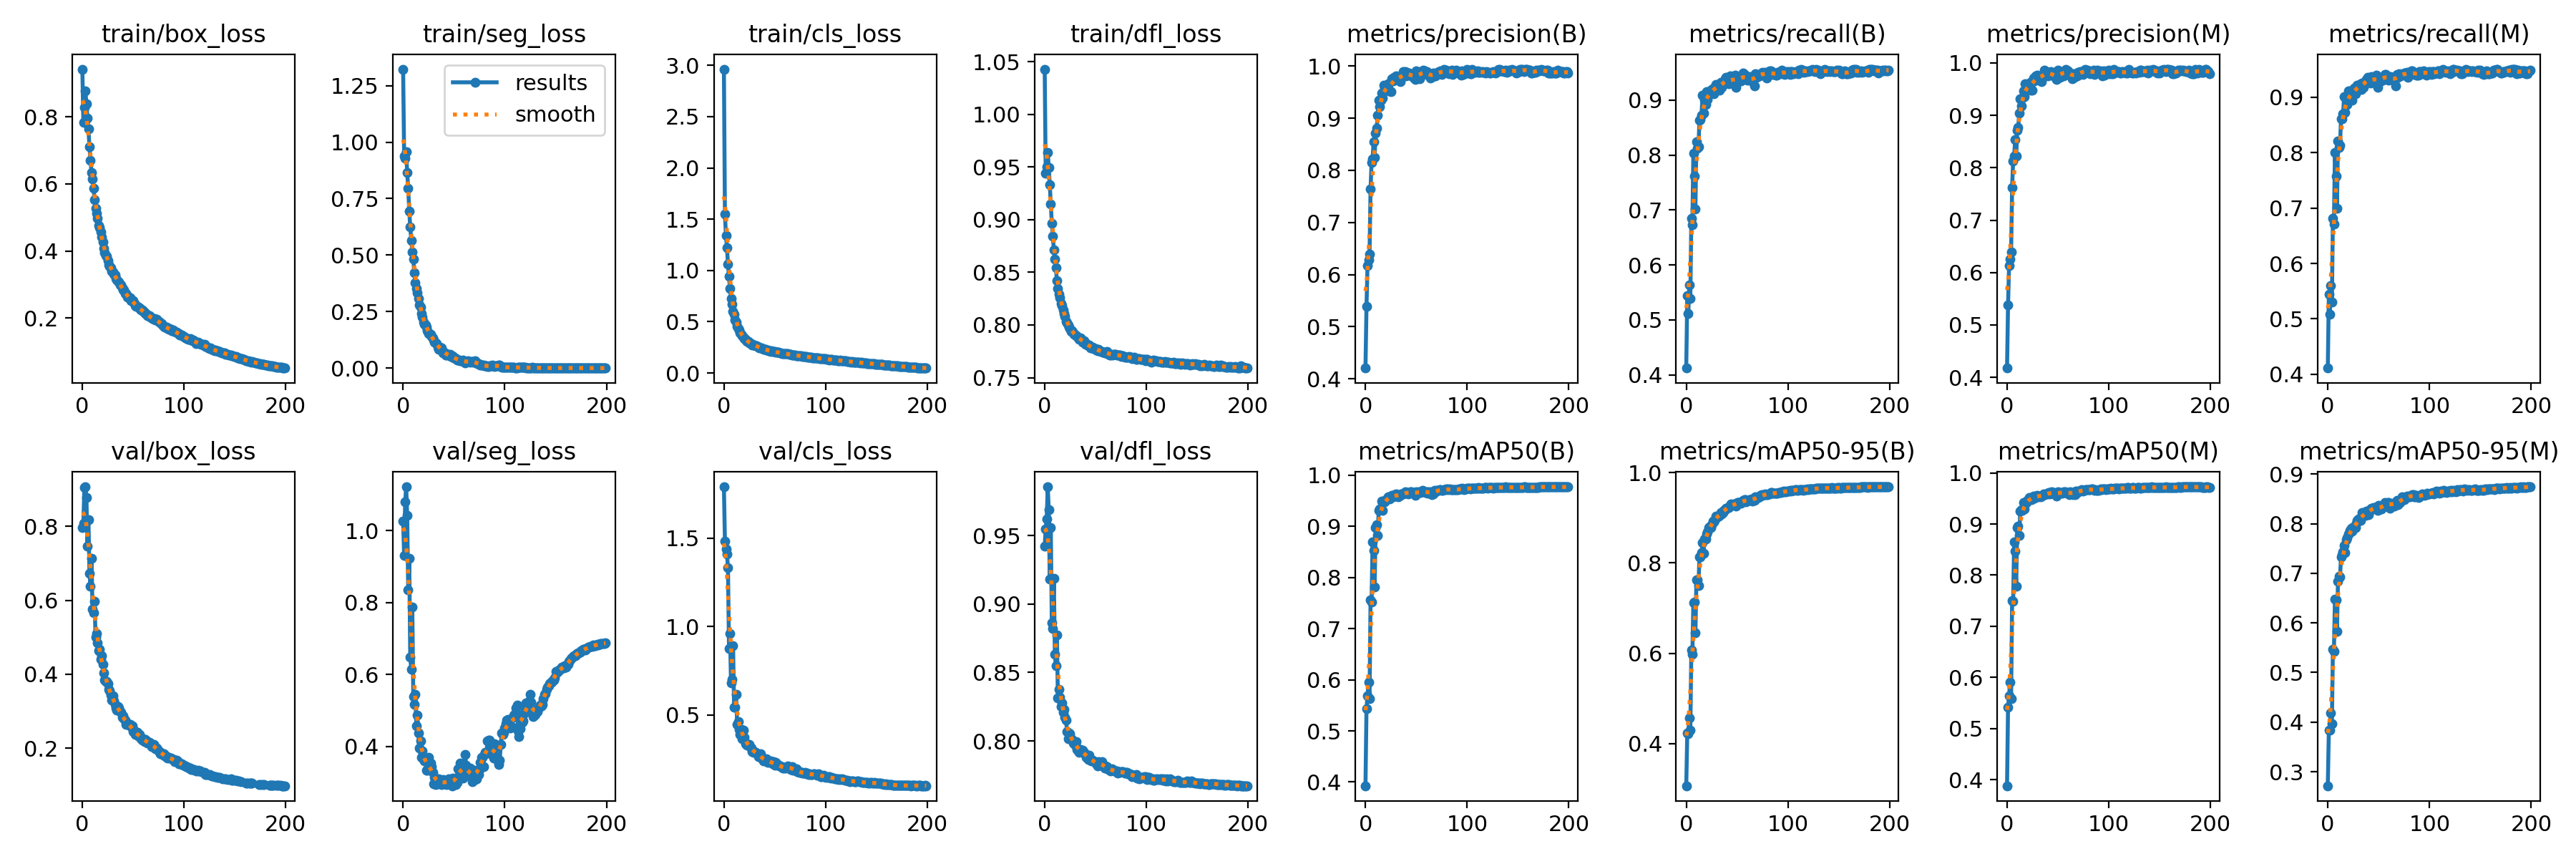

Source data for this figure (header and first rows):
epoch, train/box_loss, train/seg_loss, train/cls_loss, train/dfl_loss, metrics/precision(B), metrics/recall(B), metrics/mAP50(B), metrics/mAP50-95(B), metrics/precision(M), metrics/recall(M), metrics/mAP50(M), metrics/mAP50-95(M), val/box_loss, val/seg_loss, val/cls_loss, val/dfl_loss, lr/pg0, lr/pg1, lr/pg2
0, 0.9424, 1.323, 2.964, 1.043, 0.4206, 0.4123, 0.3927, 0.307, 0.4177, 0.4113, 0.3881, 0.2717, 0.7968, 1.027, 1.79, 0.9422, 0.07019, 0.003312, 0.003312
1, 0.7844, 0.9371, 1.549, 0.9444, 0.5384, 0.5446, 0.543, 0.4233, 0.5381, 0.5448, 0.5416, 0.3836, 0.8088, 0.9308, 1.484, 0.9549, 0.04016, 0.006613, 0.006613
2, 0.8273, 0.9286, 1.344, 0.9503, 0.6166, 0.511, 0.5681, 0.4221, 0.6134, 0.5079, 0.5641, 0.3834, 0.9054, 1.08, 1.438, 0.9624, 0.01009, 0.00988, 0.00988
3, 0.8771, 0.9574, 1.223, 0.9636, 0.6277, 0.5631, 0.595, 0.4569, 0.6257, 0.5604, 0.5907, 0.418, 0.907, 1.122, 1.41, 0.9857, 0.009851, 0.009851, 0.009851
4, 0.8384, 0.8647, 1.06, 0.9496, 0.6392, 0.5388, 0.5631, 0.4302, 0.6399, 0.5309, 0.5584, 0.3969, 0.8784, 1.043, 1.335, 0.9689, 0.009851, 0.009851, 0.009851
5, 0.796, 0.796, 0.9408, 0.933, 0.7646, 0.6847, 0.756, 0.6073, 0.7624, 0.6819, 0.7499, 0.5462, 0.7471, 0.8352, 0.8756, 0.9183, 0.009802, 0.009802, 0.009802
6, 0.7635, 0.6956, 0.8227, 0.9149, 0.815, 0.6728, 0.7515, 0.5972, 0.8129, 0.6715, 0.7483, 0.5431, 0.8185, 0.9224, 0.9603, 0.9557, 0.009753, 0.009753, 0.009753
7, 0.7098, 0.6242, 0.73, 0.8966, 0.8217, 0.8034, 0.8696, 0.7124, 0.8221, 0.8004, 0.8656, 0.6477, 0.6737, 0.6479, 0.6807, 0.8861, 0.009703, 0.009703, 0.009703
8, 0.6702, 0.5657, 0.6678, 0.8841, 0.8553, 0.762, 0.8528, 0.7129, 0.854, 0.7569, 0.8468, 0.6461, 0.6381, 0.6149, 0.6998, 0.8821, 0.009654, 0.009654, 0.009654
9, 0.6348, 0.5148, 0.6036, 0.8714, 0.8244, 0.7025, 0.7816, 0.6451, 0.8219, 0.7, 0.7779, 0.5837, 0.7128, 0.7883, 0.8937, 0.9186, 0.009604, 0.009604, 0.009604
10, 0.6143, 0.4806, 0.575, 0.8625, 0.8715, 0.824, 0.8977, 0.7633, 0.8712, 0.821, 0.8925, 0.684, 0.5761, 0.5397, 0.5432, 0.8631, 0.009555, 0.009555, 0.009555
11, 0.5873, 0.4218, 0.518, 0.8543, 0.8804, 0.813, 0.9028, 0.7623, 0.8774, 0.8086, 0.8962, 0.6944, 0.5655, 0.517, 0.5437, 0.8549, 0.009505, 0.009505, 0.009505
12, 0.5536, 0.378, 0.493, 0.8418, 0.9055, 0.8148, 0.8826, 0.7507, 0.9036, 0.813, 0.8774, 0.6923, 0.5977, 0.5438, 0.6183, 0.8777, 0.009456, 0.009456, 0.009456
13, 0.5267, 0.3521, 0.4563, 0.8346, 0.9349, 0.8638, 0.9304, 0.8133, 0.932, 0.8612, 0.9254, 0.7338, 0.501, 0.4567, 0.4454, 0.8312, 0.009406, 0.009406, 0.009406
14, 0.5115, 0.334, 0.4328, 0.8293, 0.9219, 0.8648, 0.9345, 0.8141, 0.9185, 0.8606, 0.9277, 0.7379, 0.5105, 0.488, 0.4639, 0.8376, 0.009357, 0.009357, 0.009357
15, 0.4976, 0.3074, 0.4215, 0.8258, 0.9349, 0.8729, 0.9341, 0.8223, 0.9323, 0.8694, 0.9267, 0.7428, 0.4857, 0.4372, 0.4189, 0.832, 0.009307, 0.009307, 0.009307
16, 0.4759, 0.2793, 0.3893, 0.8204, 0.9485, 0.9087, 0.9494, 0.8445, 0.9472, 0.9003, 0.9421, 0.7558, 0.4641, 0.3953, 0.3882, 0.8252, 0.009258, 0.009258, 0.009258
17, 0.4689, 0.2688, 0.3767, 0.8181, 0.9392, 0.8766, 0.9312, 0.8221, 0.936, 0.872, 0.9291, 0.7423, 0.4674, 0.4155, 0.4175, 0.8278, 0.009208, 0.009208, 0.009208
18, 0.4565, 0.2411, 0.3618, 0.8144, 0.9637, 0.9001, 0.9484, 0.8524, 0.9598, 0.8956, 0.942, 0.768, 0.4405, 0.3694, 0.3673, 0.8209, 0.009158, 0.009158, 0.009158
19, 0.4413, 0.2265, 0.3485, 0.811, 0.9591, 0.8916, 0.9477, 0.8529, 0.9573, 0.8867, 0.9414, 0.7713, 0.4504, 0.3883, 0.4145, 0.8229, 0.009109, 0.009109, 0.009109
20, 0.4264, 0.2043, 0.3371, 0.8079, 0.9568, 0.9156, 0.9519, 0.8649, 0.9549, 0.9106, 0.9465, 0.7787, 0.4276, 0.3644, 0.3748, 0.8174, 0.009059, 0.009059, 0.009059
21, 0.4076, 0.1924, 0.3299, 0.8033, 0.9594, 0.9013, 0.954, 0.8684, 0.9547, 0.8966, 0.9474, 0.7805, 0.4047, 0.36, 0.3379, 0.8153, 0.00901, 0.00901, 0.00901
22, 0.3958, 0.1906, 0.316, 0.8018, 0.9655, 0.9158, 0.9578, 0.8785, 0.9613, 0.9113, 0.9514, 0.7868, 0.3844, 0.3621, 0.3345, 0.807, 0.00896, 0.00896, 0.00896
23, 0.3871, 0.1806, 0.3072, 0.8, 0.9525, 0.9119, 0.9559, 0.8801, 0.9481, 0.908, 0.9496, 0.7908, 0.3799, 0.3344, 0.3288, 0.8017, 0.008911, 0.008911, 0.008911
24, 0.3831, 0.165, 0.3095, 0.7981, 0.9522, 0.9146, 0.9536, 0.8785, 0.9647, 0.8945, 0.9475, 0.785, 0.3809, 0.3344, 0.3337, 0.8058, 0.008861, 0.008861, 0.008861
25, 0.3715, 0.1541, 0.296, 0.7964, 0.9508, 0.9192, 0.9573, 0.8855, 0.9473, 0.91, 0.9503, 0.7939, 0.3757, 0.3697, 0.3336, 0.805, 0.008812, 0.008812, 0.008812
26, 0.358, 0.1537, 0.2893, 0.7935, 0.9762, 0.9208, 0.9605, 0.8921, 0.9717, 0.9163, 0.9549, 0.7915, 0.3602, 0.3418, 0.316, 0.8017, 0.008762, 0.008762, 0.008762
27, 0.3544, 0.1491, 0.2839, 0.7947, 0.9713, 0.9121, 0.9581, 0.8908, 0.9651, 0.9062, 0.9504, 0.792, 0.3549, 0.3529, 0.3119, 0.8009, 0.008713, 0.008713, 0.008713
28, 0.3494, 0.1401, 0.2756, 0.7925, 0.9782, 0.923, 0.9606, 0.895, 0.9756, 0.9178, 0.9552, 0.8016, 0.344, 0.344, 0.2944, 0.7987, 0.008663, 0.008663, 0.008663
29, 0.3384, 0.1322, 0.2727, 0.7912, 0.9752, 0.9281, 0.9615, 0.9032, 0.9683, 0.9216, 0.9538, 0.8071, 0.331, 0.3268, 0.2868, 0.7978, 0.008614, 0.008614, 0.008614
30, 0.3364, 0.1228, 0.272, 0.7905, 0.9806, 0.9233, 0.9628, 0.901, 0.976, 0.918, 0.9558, 0.8103, 0.3411, 0.2953, 0.2947, 0.797, 0.008564, 0.008564, 0.008564
31, 0.3316, 0.1139, 0.2672, 0.7895, 0.9748, 0.9229, 0.9585, 0.9042, 0.9705, 0.918, 0.9527, 0.8082, 0.3276, 0.313, 0.2878, 0.7995, 0.008515, 0.008515, 0.008515
32, 0.3282, 0.1124, 0.2653, 0.7892, 0.9771, 0.9268, 0.9583, 0.9041, 0.9745, 0.9242, 0.954, 0.8067, 0.3196, 0.2947, 0.2862, 0.7936, 0.008466, 0.008466, 0.008466
33, 0.317, 0.1075, 0.258, 0.788, 0.9776, 0.9179, 0.9591, 0.9061, 0.974, 0.9135, 0.9537, 0.8141, 0.3098, 0.3054, 0.2816, 0.7926, 0.008416, 0.008416, 0.008416
34, 0.3129, 0.09208, 0.2525, 0.7866, 0.97, 0.9324, 0.9606, 0.9111, 0.9641, 0.926, 0.9548, 0.8219, 0.3029, 0.3033, 0.2658, 0.7917, 0.008367, 0.008367, 0.008367
35, 0.3096, 0.08396, 0.2485, 0.7874, 0.9794, 0.9229, 0.9625, 0.9092, 0.9756, 0.9175, 0.9561, 0.8189, 0.3134, 0.3097, 0.2769, 0.7938, 0.008317, 0.008317, 0.008317
36, 0.3073, 0.09164, 0.2462, 0.7867, 0.9816, 0.9281, 0.963, 0.9113, 0.9775, 0.9244, 0.9582, 0.8188, 0.3094, 0.2962, 0.2789, 0.7931, 0.008268, 0.008268, 0.008268
37, 0.2991, 0.09027, 0.2428, 0.7836, 0.9894, 0.934, 0.9634, 0.9161, 0.9856, 0.9295, 0.9574, 0.8172, 0.3, 0.3037, 0.2548, 0.7931, 0.008218, 0.008218, 0.008218
38, 0.2982, 0.08827, 0.2352, 0.7835, 0.9835, 0.939, 0.9647, 0.9184, 0.9792, 0.9318, 0.9584, 0.8255, 0.2972, 0.293, 0.254, 0.7914, 0.008169, 0.008169, 0.008169
39, 0.2898, 0.06578, 0.2337, 0.7853, 0.99, 0.9418, 0.967, 0.9215, 0.9836, 0.9354, 0.9594, 0.822, 0.2829, 0.307, 0.2421, 0.7917, 0.008119, 0.008119, 0.008119
40, 0.2833, 0.07098, 0.2291, 0.7814, 0.9806, 0.9349, 0.9654, 0.9206, 0.9754, 0.9296, 0.9585, 0.8181, 0.2882, 0.2966, 0.2477, 0.7902, 0.00807, 0.00807, 0.00807
41, 0.2829, 0.06757, 0.2324, 0.782, 0.983, 0.9343, 0.9649, 0.9234, 0.9802, 0.9306, 0.9611, 0.8245, 0.2791, 0.2949, 0.2406, 0.7878, 0.00802, 0.00802, 0.00802
42, 0.273, 0.05877, 0.2238, 0.7812, 0.9863, 0.9299, 0.9639, 0.9229, 0.9826, 0.9257, 0.9588, 0.83, 0.2763, 0.3064, 0.2514, 0.7881, 0.007971, 0.007971, 0.007971
43, 0.2731, 0.05742, 0.2242, 0.7802, 0.9868, 0.9441, 0.9663, 0.9268, 0.983, 0.9376, 0.9604, 0.8306, 0.2651, 0.2946, 0.2333, 0.7862, 0.007921, 0.007921, 0.007921
44, 0.2632, 0.0593, 0.2184, 0.7807, 0.9828, 0.9336, 0.9669, 0.9307, 0.9785, 0.9291, 0.9628, 0.8312, 0.2652, 0.3016, 0.2374, 0.7897, 0.007872, 0.007872, 0.007872
45, 0.2644, 0.05704, 0.2183, 0.7785, 0.9832, 0.9362, 0.9671, 0.9287, 0.9777, 0.9312, 0.9615, 0.8334, 0.2658, 0.309, 0.2309, 0.7863, 0.007822, 0.007822, 0.007822
46, 0.2594, 0.0605, 0.2122, 0.7789, 0.9801, 0.9373, 0.9658, 0.9293, 0.9753, 0.9322, 0.9615, 0.832, 0.2649, 0.3004, 0.2399, 0.7854, 0.007772, 0.007772, 0.007772
47, 0.2596, 0.05142, 0.2149, 0.7788, 0.9812, 0.9417, 0.9659, 0.9301, 0.9752, 0.9361, 0.9603, 0.8334, 0.2638, 0.3108, 0.2337, 0.786, 0.007723, 0.007723, 0.007723
48, 0.2514, 0.05328, 0.2081, 0.7779, 0.9768, 0.9452, 0.9656, 0.9284, 0.9708, 0.9396, 0.9599, 0.8324, 0.2596, 0.2906, 0.2231, 0.7854, 0.007673, 0.007673, 0.007673
49, 0.2517, 0.05074, 0.2085, 0.7775, 0.9742, 0.9238, 0.961, 0.9265, 0.9678, 0.9178, 0.9544, 0.8274, 0.2602, 0.3117, 0.2359, 0.7846, 0.007624, 0.007624, 0.007624
50, 0.2522, 0.0434, 0.2122, 0.7778, 0.9905, 0.9415, 0.9679, 0.9346, 0.9863, 0.9362, 0.9631, 0.8377, 0.2451, 0.3051, 0.2178, 0.7841, 0.007574, 0.007574, 0.007574
51, 0.2431, 0.04443, 0.204, 0.7763, 0.9849, 0.9338, 0.9661, 0.9331, 0.9798, 0.9284, 0.9606, 0.8313, 0.2464, 0.3004, 0.2326, 0.7832, 0.007525, 0.007525, 0.007525
52, 0.2365, 0.04156, 0.2057, 0.7758, 0.9782, 0.9415, 0.9669, 0.9343, 0.9728, 0.9343, 0.9617, 0.8302, 0.2366, 0.2932, 0.2148, 0.7818, 0.007476, 0.007476, 0.007476
53, 0.2355, 0.03658, 0.2014, 0.7768, 0.975, 0.94, 0.9654, 0.9338, 0.9752, 0.9309, 0.9607, 0.8305, 0.2397, 0.3002, 0.2197, 0.7847, 0.007426, 0.007426, 0.007426
54, 0.2351, 0.03596, 0.2019, 0.7753, 0.9892, 0.9358, 0.9664, 0.933, 0.9831, 0.9301, 0.9604, 0.8345, 0.243, 0.3368, 0.2168, 0.7846, 0.007377, 0.007377, 0.007377
55, 0.2317, 0.03634, 0.1978, 0.7747, 0.9882, 0.9417, 0.9669, 0.9349, 0.9826, 0.9362, 0.9619, 0.8342, 0.2341, 0.32, 0.2118, 0.7821, 0.007327, 0.007327, 0.007327
56, 0.2308, 0.03112, 0.1955, 0.7749, 0.9839, 0.9489, 0.9702, 0.9389, 0.9759, 0.9412, 0.9634, 0.8434, 0.2379, 0.3539, 0.2095, 0.7851, 0.007278, 0.007278, 0.007278
57, 0.2253, 0.03073, 0.1889, 0.7743, 0.9918, 0.9469, 0.9692, 0.9398, 0.9853, 0.9407, 0.9635, 0.839, 0.2296, 0.3474, 0.2064, 0.7823, 0.007228, 0.007228, 0.007228
58, 0.2242, 0.03174, 0.1888, 0.774, 0.9913, 0.9417, 0.9679, 0.9405, 0.9873, 0.9345, 0.962, 0.8403, 0.2262, 0.3315, 0.1994, 0.7821, 0.007178, 0.007178, 0.007178
59, 0.2235, 0.0339, 0.1882, 0.7737, 0.9883, 0.9404, 0.9654, 0.9356, 0.9832, 0.9353, 0.9604, 0.8426, 0.2228, 0.3112, 0.2008, 0.7802, 0.007129, 0.007129, 0.007129
... 140 more rows
